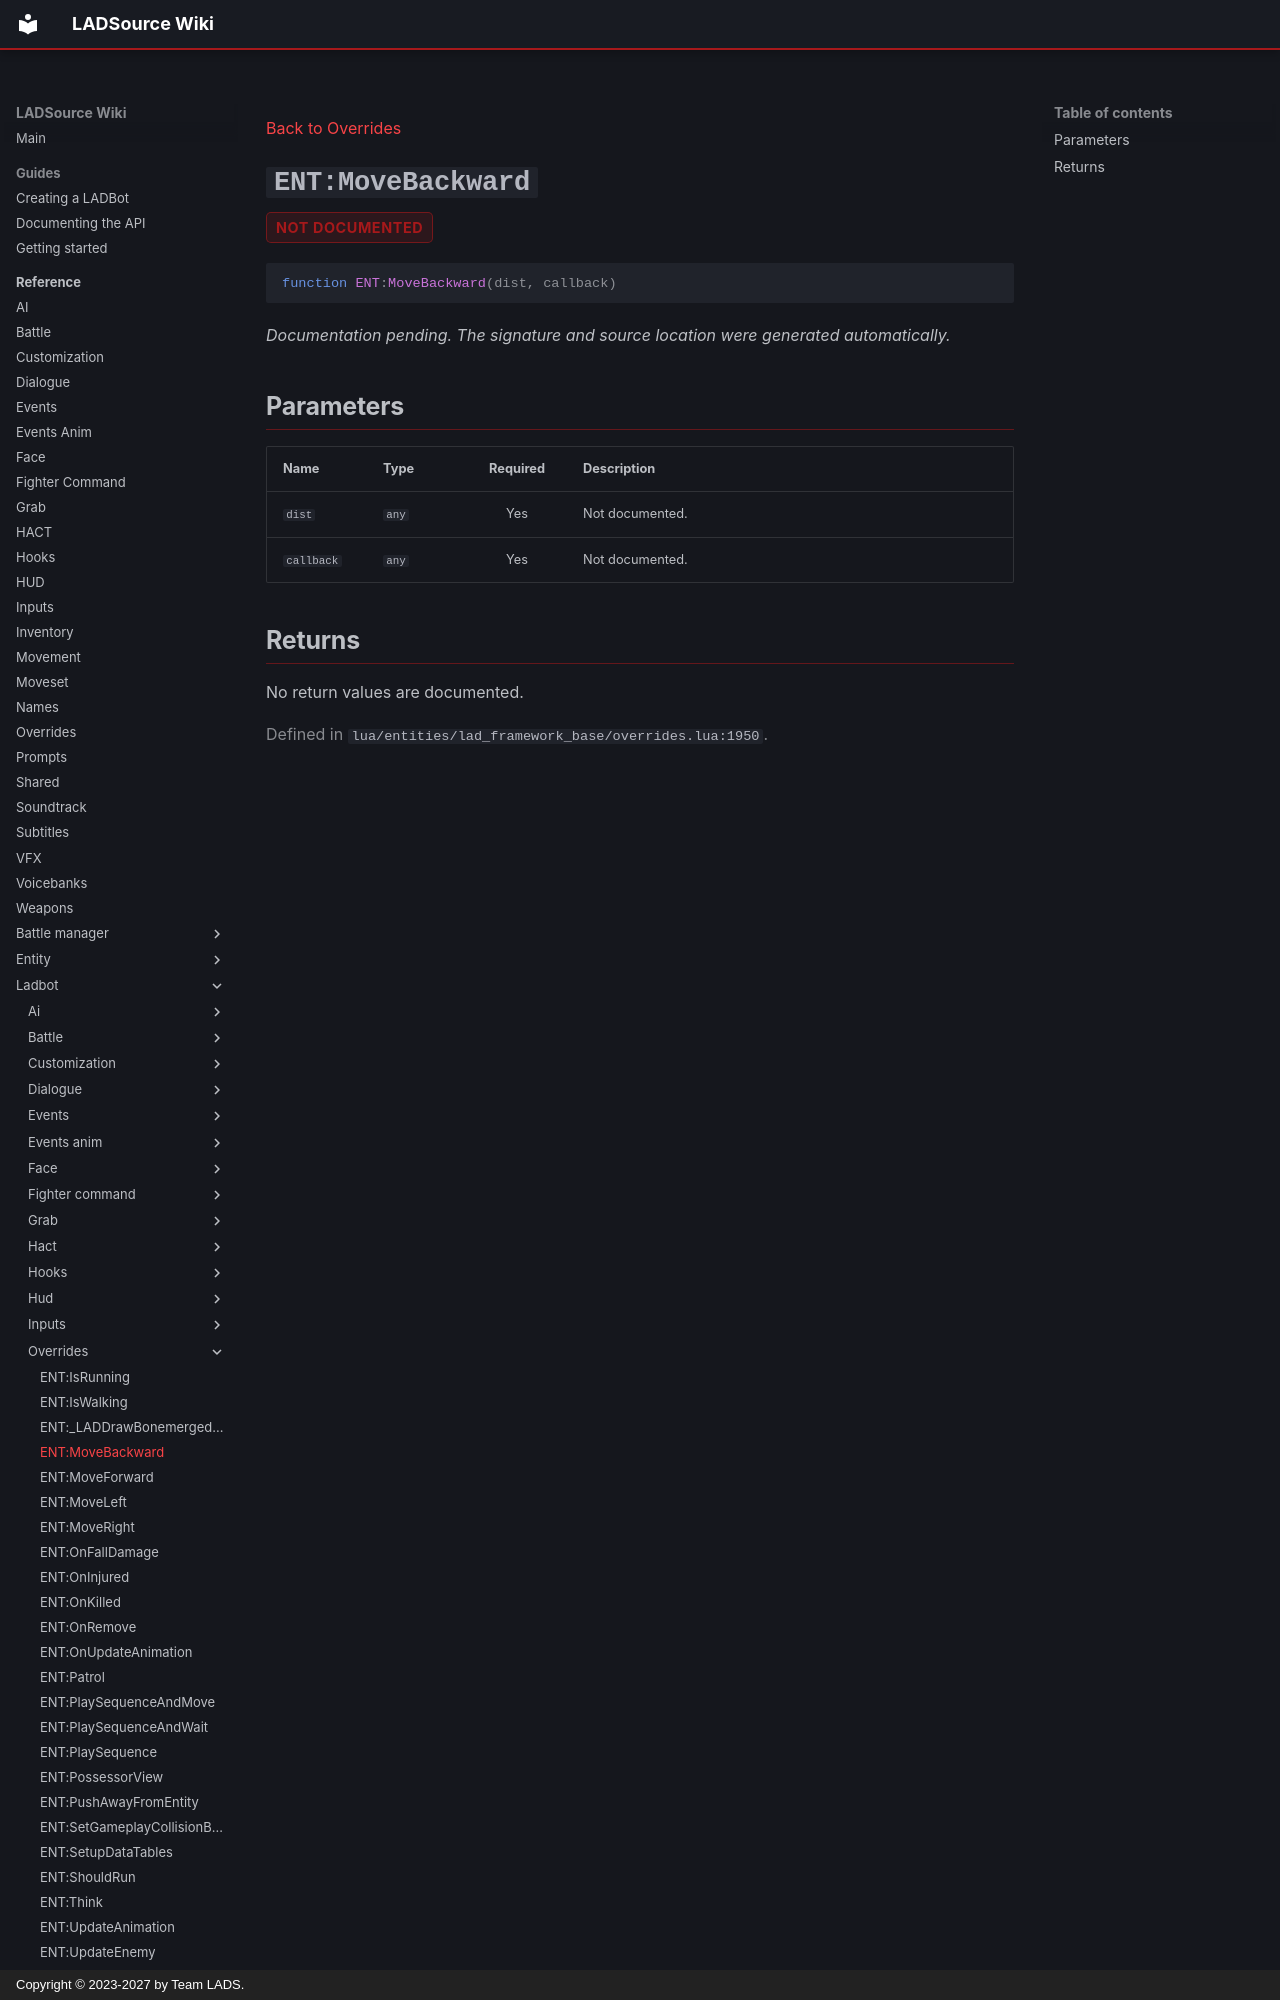

repository: Team-LAD-S/LADSource-Docs · page: reference/ladbot/overrides/move-backward/index.html · generator: mkdocs · copyright: Copyright © 2023-2027 by Team LADS.

---
title: "ENT:MoveBackward"
---

[Back to Overrides](index.md)

<a id="ent-movebackward"></a>
# `ENT:MoveBackward` { .api-method-title }

<div class="api-badges"><span class="api-badge api-badge--not-documented">not documented</span></div>

<div class="api-signature" markdown>

```lua
function ENT:MoveBackward(dist, callback)
```

</div>

*Documentation pending. The signature and source location were generated automatically.*

## Parameters

<div class="api-parameter-table" markdown>

| Name | Type | Required | Description |
| --- | --- | :---: | --- |
| `dist` | `any` | Yes | Not documented. |
| `callback` | `any` | Yes | Not documented. |

</div>
